pico-8 play session: no input (idle)

[t = 1 s] idle ~1s (no d-pad/buttons)
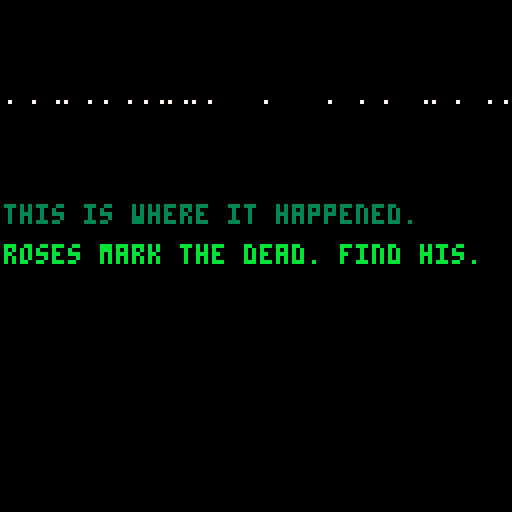
[t = 2 s] idle ~2s (no d-pad/buttons)
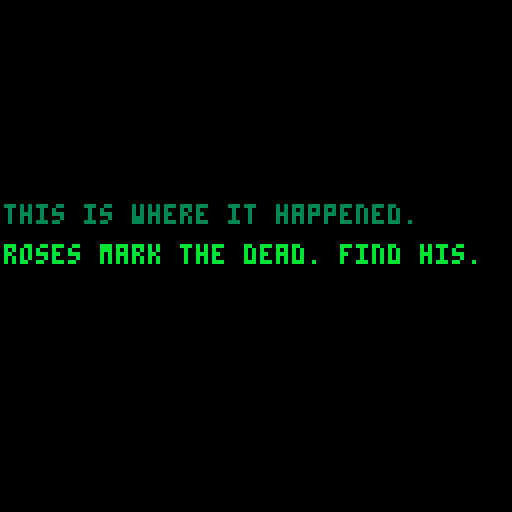
[t = 4 s] idle ~4s (no d-pad/buttons)
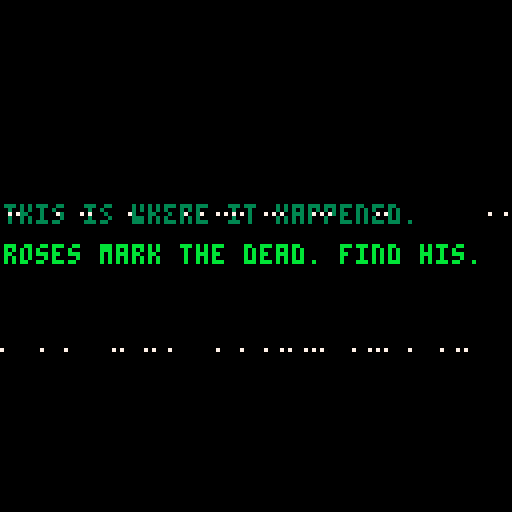
[t = 8 s] idle ~8s (no d-pad/buttons)
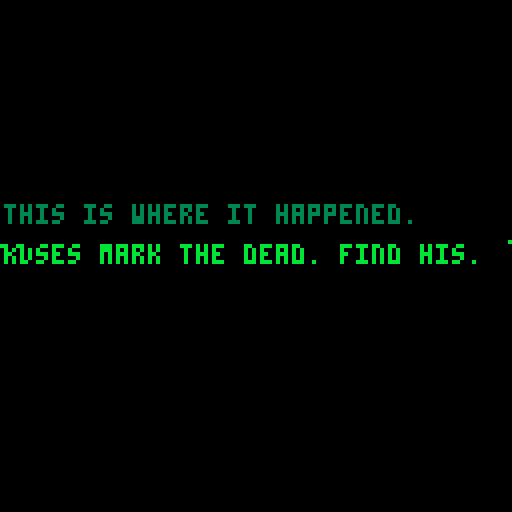

pico-8 cartridge
version 15
__lua__
-- the loss levels
-- [redacted]

function _init()
	setupgameparts()
	setuptimeout()
	setupglitches()
	setupfader()
end

function setupgameparts()
	nextgame = 'games/11-bury.p8'
	line1 = "this is where it happened."
	line2 = "roses mark the dead. find his."
	success = "this is a success message"
	failure = "this is a failure message"
	col1 = 3
	col2 = 11

	player = {}
	player.moving = false
	player.frame = 0
	player.framecount = 0
	player.x = 60
	player.y = 60
	player.step = 0
	player.speed = 1
	player.flip = false
	player.idlesprite = 32

	testpoint = {}
	testpoint.x = 0
	testpoint.y = 0
end

function setuptimeout()
	tcurrent = 0
	tmax = 60 * 60 -- reset timeout to return to the main menu
end

function setupfader()
	state = "waiting" -- or fadingdown or playing
	waittime = 0
	waittotal = 40
	fadedelay = 0

	ypos = -20
end

function setupglitches()
	glit = {}
	glit.height=128
	glit.width=128
	glit.t=0
end

function _update()
	checkinputs()
end

function _draw()
	cls(0)
	drawgame()
	checkcollisions()
	checktimeout()
	handlefading()
	glitch()
end


function drawgame()
	rectfill_p(0,0,128,128,1,0,1) -- background
	rectfill_p(10,40,30,60,4,0,11) -- green bit
	rectfill_p(95,40,115,60,4,0,8) -- red bit

	animateplayer()

	if player.moving then
		spr(player.sprite * 2, player.x, player.y, 2, 2, player.flip)
	end

	if not player.moving then
		spr(32, player.x, player.y, 2, 2, player.flip)
	end
end

function animateplayer()
	if player.moving then
		player.step+=1

		if(player.step%3==0) player.sprite += 1

	  if player.sprite > 7 then
	   player.sprite = 0
	  end

		resettimeout()
	end
end

function checkcollisions()
	if dst(player, testpoint) < 10 then
		state = "fadingdown"
	end
end

function dst(p0, p1)
 local dx = p0.x - p1.x
 local dy = p0.y - p1.y

 return sqrt(dx*dx+dy*dy)
end

function outline(s,x,y,c1,c2)
	for i=0,2 do
	 for j=0,2 do
	  if not(i==1 and j==1) then
	   print(s,x+i,y+j,c1)
	  end
	 end
	end
	print(s,x+1,y+1,c2)
end

function checkinputs()
	player.moving = false

	if btn(0) then
		player.x-=player.speed
		player.flip = true;
		--move()
		player.moving = true
	end

	if btn(1) then
		player.x+=player.speed
		player.flip = false
		--move()
		player.moving = true
	end

	if btn(2) then
		player.y-=player.speed
		--move()
		player.moving = true
	end

	if btn(3) then
		player.y+=player.speed
		--move()
		player.moving = true
	end

	if not player.moving then
    player.sprite = 0
  end
end

function resettimeout()
	tcurrent = 0
end

function checktimeout()
	if tcurrent < tmax then tcurrent+=1 end

	if tcurrent == tmax then
		load('losslevels.p8')
	end
end

function handlefading()
	if state == "waiting" then
		if fadedelay < 200 then
			fadedelay+=1
		end

		if fadedelay == 200 then
			state = "fadingup"
		end

		drawmessage()
	end

	if state == "fadingup" then
		waittime+=1

		if waittime < waittotal  then
			rectfill( 0, 0, 127, 127 - (3 * waittime), 0 )
			rectfill( 127, 127, 0, 3 * waittime, 0 )
			drawmessage()
			ypos += 4
		end
	end

	if waittime == waittotal then
		if state == "fadingup" then
			state = "playing"
			waittime = 0
		end

		if state == "fadingdown" then
			load(nextgame)
		end
	end

	if state == "fadingdown" then
		waittime+=1
		rectfill( 0, 0, 127, 3 * waittime, 0 )
		rectfill( 127, 127, 0, 127 - (3 * waittime), 0 )
	end

end

function drawmessage()
	-- draw shutters
	rectfill( 0, 0, 127, 127 - (3 * waittime), 0 )
	rectfill( 127, 127, 0, 3 * waittime, 0 )

	-- draw text
	if(ypos < 50) then ypos+= 2 end
	outline(line1,0,ypos,0,col1)
	outline(line2,0,ypos+10,0,col2)
end

function rectfill_p(x0,y0,x1,y1,p,c0,c1)
 fill_pattern(p)
 col=color_pattern(c0,c1)
 rectfill(x0,y0,x1,y1,col)
end

function fill_pattern(n)
 t={
 0b1111111111111111,
 0b1111111111110111,
 0b1111110111110111,
 0b1111110111110101,
 0b1111010111110101,
 0b1111010110110101,
 0b1110010110110101,
 0b1110010110100101,
 0b1010010110100101,
 0b1010010110100001,
 0b1010010010100001,
 0b1010010010100000,
 0b1010000010100000,
 0b1010000000100000,
 0b1000000000100000,
 0b1000000000000000,
 0b0000000000000000}
 if n<0 then n=0
 elseif n>16 then n=16 end
 fillp(t[n+1])
end

function color_pattern(c0,c1)
 t={0,1,2,3,4,5,6,7,8,9,
 "a","b","c","d","e","f"}
 return "0x"..t[c0+1]..t[c1+1]
end

function glitch()
	if g_on == true then -- on boolean is mangaged by the timer
		local t={7,6,10} -- create array of three colors
		local c=rnd(3) -- generate a random number between 1 and 3, we'll use this in a bit
		c=flr(c) -- make sure our random number is an integer and not a float
		for i=0, 5, 4 do -- the outer loop generates the vertical glitch dots
			local gl_height = rnd(glit.height)
			for h=0, 100, 2 do -- the inner loop creates longer horizontal lines
				pset(rnd(glit.width), gl_height, t[c]) -- write the random pixels to the screen and randomize the colors from the previously generated random number against out color array
			end
		end
	end

	-- animation timeline that turns the static on and off
	if glit.t>30 and glit.t < 50 then
		g_on=true
	elseif glit.t>70 and glit.t < 80 then
		g_on=true
	elseif glit.t>120 then
		glit.t = 0

	else
		g_on=false

	end
	glit.t+=1

	o1 = flr(rnd(0x1f00)) + 0x6040
 o2 = o1 + flr(rnd(0x4)-0x2)
 len = flr(rnd(0x40))

 memcpy(o1,o2,len)
end
__gfx__
000000000000000000000000000000000000000000000000000000ffff000000000000000000000000000000000000000000000000000000000000ffff000000
000000ffff0000000000000000000000000000ffff00000000000fff55f00000000000ffff0000000000000000000000000000ffff00000000000ff55f500000
00000fff55f00000000000ffff00000000000ffff550000000000fff75f0000000000fff55f00000000000ffff00000000000ff55f50000000000ff75f500000
00000fff75f0000000000ffff550000000000ffff750000000000ffffff0000000000fff75f0000000000ff55f50000000000ff75f50000000000ffffff00000
00000ffffff0000000000ffff750000000000ffffff00000000000ffff00000000000ffffff0000000000ff75f50000000000ffffff00000000000ffff000000
000000ffff00000000000ffffff00000000000ffff0000000000005555000000000000ffff00000000000ffffff00000000000ffff0000000000005555000000
0000005555000000000000ffff000000000000555500000000000055555000000000005555000000000000ffff00000000000055550000000000005555500000
00000055555000000000005555000000000005555550000000000055555000000000005555500000000000555500000000000055555000000000005555500000
000000555550000000000555555000000000055555500000000000555550000000000555555500000000055555550000000005555555000000000555555f0000
0000005555500000000005555550000000000f5555ff000000000005ff50000000000ff5555ff000000055555555500000000ff5555ff000000005ff555f0000
000000555ff0000000000f5555ff000000000ff555ff0000000000ccffc0000000000ff5555ff0000000ff55555ff00000000ff5555ff000000000ffcccc0000
000000cccffc0000000000ccccff00000000000ccc000000000000c5ccc00000000000ccccc000000000ff55555ff00000000000ccc00000000000cccccc0000
000000ccccccc00000005cccccc00000000005cccc000000000000c5cc000000000000cccccc0000000000ccccc000000000000cccc00000000000cc05cc0000
00000ccc00ccc00000005ccc0cc00000000005ccc0000000000000c50000000000000ccc00cc000000005cc00cc000000000005ccc00000000000ccc05000000
0000ccc000055000000050000cc000000000050cc0000000000000cc0000000000000cc00005500000005c000cc0000000000050cc00000000000cc000000000
00005500000000000000000000550000000000005500000000000005500000000000055000000000000000000055000000000000055000000000005500000000
00000000000000000000000000000000000000000000000000000000000000000000000000000000000000000000000000000000000000000000000000000000
000000ffff0000000000000000000000000000000000000000000000000000000000000000000000000000ffff00000000000000000000000000000000000000
00000f55f5500000000000ffff0000000000000000000000000000ffff000000000000ffff00000000000f55f550000000000000000000000000000000000000
00000f75f570000000000f55f5500000000000ffff00000000000f55f550000000000f55f550000000000f75f570000000000000000000000000000000000000
00000ffffff0000000000f75f570000000000f55f550000000000f75f570000000000f75f570000000000ffffff0000000000000000000000000000000000000
000000ffff00000000000ffffff0000000000f75f570000000000ffffff0000000000ffffff00000000000ffff00000000000000000000000000000000000000
0000055555500000000000ffff00000000000ffffff00000000005ffff500000000005ffff500000000005555550000000000000000000000000000000000000
00005555555500000000055555500000000005ffff50000000000555555000000000555555550000000055555555000000000000000000000000000000000000
00055555555550000000555555550000000055555555000000005555555500000005555555555000000555555555500000000000000000000000000000000000
00055555555550000005555555555000000555555555500000055555555550000005555555555000000555555555500000000000000000000000000000000000
000ff555555ff000000555555555500000055555555550000005555555555000000ff555555ff000000ff555555ff00000000000000000000000000000000000
000ffccccccff000000ff555555ff000000ff555555ff000000ffccccccff000000ffccccccff000000ffccccccff00000000000000000000000000000000000
00000ccc0cc00000000ffccccccff000000ffccccccff000000ffccc0ccff00000000ccc0cc0000000000ccc0cc0000000000000000000000000000000000000
00000cc00cc0000000000ccc0cc0000000000ccc0cc0000000000cc00cc0000000000cc00cc0000000000cc00cc0000000000000000000000000000000000000
00000cc00cc0000000000cc00cc0000000000cc00cc0000000000cc00cc0000000000cc00cc0000000000cc00cc0000000000000000000000000000000000000
00000dd000dd000000000dd000dd000000000dd000dd000000000dd000dd000000000dd000dd000000000dd000dd000000000000000000000000000000000000
__map__
1010101010101010101010101010101011111111111111111111111111111111000000000000000000000000000000000000000000000000000000000000000000000000000000000000000000000000000000000000000000000000000000000000000000000000000000000000000000000000000000000000000000000000
1010101010101010101010101010101011111111111111111111111111111111000000000000000000000000000000000000000000000000000000000000000000000000000000000000000000000000000000000000000000000000000000000000000000000000000000000000000000000000000000000000000000000000
1010101010101010101010101010101011111111111111111111111111111111000000000000000000000000000000000000000000000000000000000000000000000000000000000000000000000000000000000000000000000000000000000000000000000000000000000000000000000000000000000000000000000000
1010101010101010101010101010101011111111111111111111111111111111000000000000000000000000000000000000000000000000000000000000000000000000000000000000000000000000000000000000000000000000000000000000000000000000000000000000000000000000000000000000000000000000
1010101010101010101010101010101011111111111111111111111111111111000000000000000000000000000000000000000000000000000000000000000000000000000000000000000000000000000000000000000000000000000000000000000000000000000000000000000000000000000000000000000000000000
1010101010101010101010101010101011111111111111111111111111111111000000000000000000000000000000000000000000000000000000000000000000000000000000000000000000000000000000000000000000000000000000000000000000000000000000000000000000000000000000000000000000000000
1010101010101010101010101010101011111111111111111111111111111111000000000000000000000000000000000000000000000000000000000000000000000000000000000000000000000000000000000000000000000000000000000000000000000000000000000000000000000000000000000000000000000000
1010101010101010101010101010101011111111111111111111111111111111000000000000000000000000000000000000000000000000000000000000000000000000000000000000000000000000000000000000000000000000000000000000000000000000000000000000000000000000000000000000000000000000
1010101010101010101010101010101011111111111111111111111111111111000000000000000000000000000000000000000000000000000000000000000000000000000000000000000000000000000000000000000000000000000000000000000000000000000000000000000000000000000000000000000000000000
1010101010101010101010101010101011111111111111111111111111111111000000000000000000000000000000000000000000000000000000000000000000000000000000000000000000000000000000000000000000000000000000000000000000000000000000000000000000000000000000000000000000000000
1010101010101010101010101010101011111111111111111111111111111111000000000000000000000000000000000000000000000000000000000000000000000000000000000000000000000000000000000000000000000000000000000000000000000000000000000000000000000000000000000000000000000000
1010101010101010101010101010101011111111111111111111111111111111000000000000000000000000000000000000000000000000000000000000000000000000000000000000000000000000000000000000000000000000000000000000000000000000000000000000000000000000000000000000000000000000
1010101010101010101010101010101011111111111111111111111111111111000000000000000000000000000000000000000000000000000000000000000000000000000000000000000000000000000000000000000000000000000000000000000000000000000000000000000000000000000000000000000000000000
1010101010101010101010101010101011111111111111111111111111111111000000000000000000000000000000000000000000000000000000000000000000000000000000000000000000000000000000000000000000000000000000000000000000000000000000000000000000000000000000000000000000000000
1010101010101010101010101010101011111111111111111111111111111111000000000000000000000000000000000000000000000000000000000000000000000000000000000000000000000000000000000000000000000000000000000000000000000000000000000000000000000000000000000000000000000000
1010101010101010101010101010101011111111111111111111111111111111000000000000000000000000000000000000000000000000000000000000000000000000000000000000000000000000000000000000000000000000000000000000000000000000000000000000000000000000000000000000000000000000
0401000000000000000000000000000000000000000000000000000000000000000000000000000000000000000000000000000000000000000000000000000000000000000000000000000000000000000000000000000000000000000000000000000000000000000000000000000000000000000000000000000000000000
0000000000000000000000000000000000000000000000000000000000000000000000000000000000000000000000000000000000000000000000000000000000000000000000000000000000000000000000000000000000000000000000000000000000000000000000000000000000000000000000000000000000000000
0021000000000000000000000000000000000000000000000000000000000000000000000000000000000000000000000000000000000000000000000000000000000000000000000000000000000000000000000000000000000000000000000000000000000000000000000000000000000000000000000000000000000000
0000000000000000000000000000000000000000000000000000000000000000000000000000000000000000000000000000000000000000000000000000000000000000000000000000000000000000000000000000000000000000000000000000000000000000000000000000000000000000000000000000000000000000
4000000000000000000000000000000000000000000000000000000000000000000000000000000000000000000000000000000000000000000000000000000000000000000000000000000000000000000000000000000000000000000000000000000000000000000000000000000000000000000000000000000000000000
